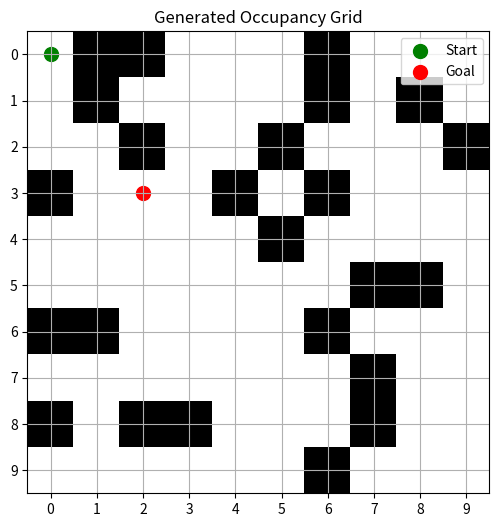

Source code (Python):
import numpy as np
import matplotlib.pyplot as plt
import heapq

# Grid size
GRID_SIZE = 10

# A* Pathfinding Algorithm
def heuristic(a, b):
    return abs(a[0] - b[0]) + abs(a[1] - b[1])

def a_star_search(grid, start, goal):
    """Runs A* algorithm to determine if a valid path exists."""
    neighbors = [(0, 1), (1, 0), (0, -1), (-1, 0)]
    close_set = set()
    came_from = {}
    gscore = {start: 0}
    fscore = {start: heuristic(start, goal)}
    open_set = []
    heapq.heappush(open_set, (fscore[start], start))
    
    while open_set:
        _, current = heapq.heappop(open_set)
        
        if current == goal:
            return True  # Path exists
        
        close_set.add(current)
        for i, j in neighbors:
            neighbor = (current[0] + i, current[1] + j)
            if 0 <= neighbor[0] < GRID_SIZE and 0 <= neighbor[1] < GRID_SIZE:
                if grid[neighbor] == 1 or neighbor in close_set:
                    continue  # Obstacle or already visited

                tentative_g_score = gscore[current] + 1
                if neighbor not in gscore or tentative_g_score < gscore[neighbor]:
                    came_from[neighbor] = current
                    gscore[neighbor] = tentative_g_score
                    fscore[neighbor] = tentative_g_score + heuristic(neighbor, goal)
                    heapq.heappush(open_set, (fscore[neighbor], neighbor))
    
    return False  # No valid path found

# Generate Random Grid
def generate_valid_grid(obstacle_density=0.2):
    """Generates a 10x10 occupancy grid ensuring a valid path exists."""
    while True:
        grid = np.zeros((GRID_SIZE, GRID_SIZE), dtype=int)
        start = (0, 0)
        goal = (np.random.randint(0, GRID_SIZE), np.random.randint(0, GRID_SIZE))
        
        # Ensure goal is not the start position
        while goal == start:
            goal = (np.random.randint(0, GRID_SIZE), np.random.randint(0, GRID_SIZE))
        
        # Randomly place obstacles
        for i in range(GRID_SIZE):
            for j in range(GRID_SIZE):
                if (i, j) != start and (i, j) != goal and np.random.rand() < obstacle_density:
                    grid[i, j] = 1  # Mark as obstacle
        
        # Check if valid path exists using A*
        if a_star_search(grid, start, goal):
            return grid, start, goal

# Visualize Grid
def plot_grid(grid, start, goal):
    plt.figure(figsize=(6,6))
    plt.imshow(grid, cmap="gray_r")
    plt.scatter(start[1], start[0], color='green', s=100, label="Start")
    plt.scatter(goal[1], goal[0], color='red', s=100, label="Goal")
    plt.legend()
    plt.grid(True)
    plt.xticks(range(GRID_SIZE))
    plt.yticks(range(GRID_SIZE))
    plt.title("Generated Occupancy Grid")
    plt.show()

# Generate and visualize a valid grid
grid, start, goal = generate_valid_grid(obstacle_density=0.2)
plot_grid(grid, start, goal)
